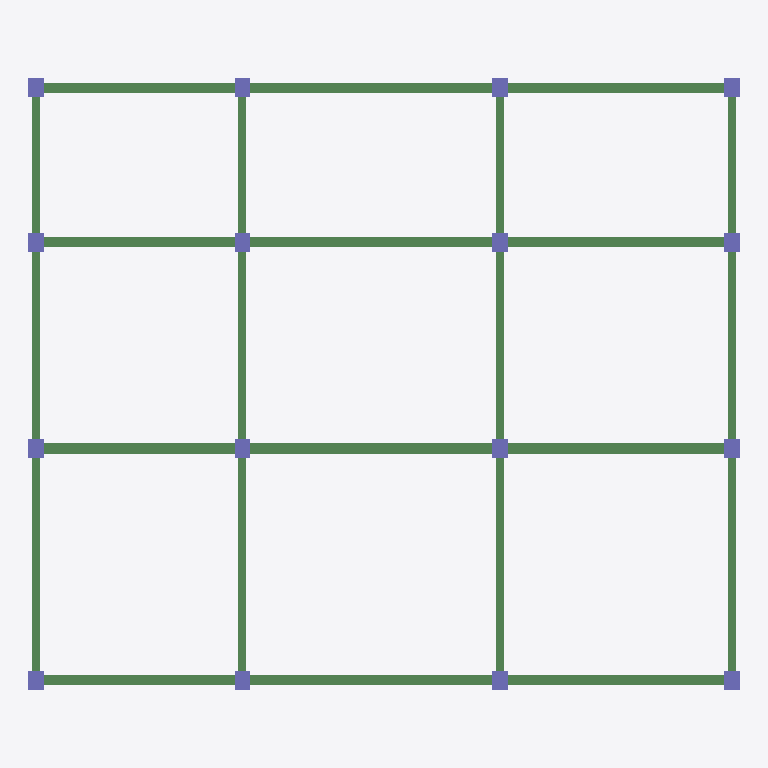
Plan cut of the same IFC building model at storey 'Level 2' (level 3.00 m, cut at 4.40 m), seen from above with north up, elements coloured by IFC class: 24 beams (green), 16 columns (violet). Cut surfaces are drawn darker.
Extent 27.6 m × 23.8 m × 12.5 m (x, y, z). Storeys (5): Level 1 at 0.00 m; Level 2 at 3.00 m; Level 3 at 6.50 m; Level 4 at 9.50 m; Level 5 at 12.50 m. Elements (160): 96 IfcBeam, 64 IfcColumn.

HEADER;
FILE_DESCRIPTION(('ViewDefinition [CoordinationView_V2.0]'),'2;1');
FILE_NAME('Project Number','2020-10-18T09:59:38',(''),(''),'The EXPRESS Data Manager Version 5.02.0100.07 : 28 Aug 2013','20190327_2315(x64) - Exporter 20.0.0.377 - Alternate UI 20.0.0.377','');
FILE_SCHEMA(('IFC2X3'));
ENDSEC;
DATA;
#104=IFCPROJECT('2viaFTWFfCPQN2Zx8OMT2R',#41,'Project Number',$,$,'Project Name','Project Status',(#96),#91);
#9677=IFCSITE('2viaFTWFfCPQN2Zx8OMT2P',#41,'Default',$,$,#9674,$,$,.ELEMENT.,$,$,$,$,$);
#114=IFCBUILDING('2viaFTWFfCPQN2Zx8OMT2Q',#41,'',$,$,#32,$,'',.ELEMENT.,$,$,$);
#123=IFCBUILDINGSTOREY('2viaFTWFfCPQN2ZxBdfYuu',#41,'Level 1',$,'Level:8mm Head',#121,$,'Level 1',.ELEMENT.,3.524413E-13);
#129=IFCBUILDINGSTOREY('2viaFTWFfCPQN2ZxBdfYM8',#41,'Level 2',$,'Level:8mm Head',#128,$,'Level 2',.ELEMENT.,2.99999999999983);
#135=IFCBUILDINGSTOREY('2viaFTWFfCPQN2ZxBde7rA',#41,'Level 3',$,'Level:8mm Head',#134,$,'Level 3',.ELEMENT.,6.49999999999983);
#141=IFCBUILDINGSTOREY('2viaFTWFfCPQN2ZxBde7s0',#41,'Level 4',$,'Level:8mm Head',#140,$,'Level 4',.ELEMENT.,9.49999999999983);
#147=IFCBUILDINGSTOREY('2viaFTWFfCPQN2ZxBde7mr',#41,'Level 5',$,'Level:8mm Head',#146,$,'Level 5',.ELEMENT.,12.4999999999998);
#593=IFCBEAM('0byXEAAV9558YxoxnlXCdN',#41,'M_Concrete-Rectangular Beam:400 x 800mm:415743',$,'M_Concrete-Rectangular Beam:400 x 800mm',#571,#591,'415743');
#281=IFCBEAM('0byXEAAV9558YxoxnlXCd5',#41,'M_Concrete-Rectangular Beam:400 x 800mm:415725',$,'M_Concrete-Rectangular Beam:400 x 800mm',#259,#279,'415725');
#437=IFCBEAM('0byXEAAV9558YxoxnlXCdU',#41,'M_Concrete-Rectangular Beam:400 x 800mm:415734',$,'M_Concrete-Rectangular Beam:400 x 800mm',#415,#435,'415734');
#749=IFCBEAM('0byXEAAV9558YxoxnlXCOW',#41,'M_Concrete-Rectangular Beam:400 x 800mm:415752',$,'M_Concrete-Rectangular Beam:400 x 800mm',#727,#747,'415752');
#645=IFCBEAM('0byXEAAV9558YxoxnlXCOg',#41,'M_Concrete-Rectangular Beam:400 x 800mm:415746',$,'M_Concrete-Rectangular Beam:400 x 800mm',#623,#643,'415746');
#333=IFCBEAM('0byXEAAV9558YxoxnlXCdO',#41,'M_Concrete-Rectangular Beam:400 x 800mm:415728',$,'M_Concrete-Rectangular Beam:400 x 800mm',#311,#331,'415728');
#489=IFCBEAM('0byXEAAV9558YxoxnlXCdH',#41,'M_Concrete-Rectangular Beam:400 x 800mm:415737',$,'M_Concrete-Rectangular Beam:400 x 800mm',#467,#487,'415737');
#801=IFCBEAM('0byXEAAV9558YxoxnlXCOZ',#41,'M_Concrete-Rectangular Beam:400 x 800mm:415755',$,'M_Concrete-Rectangular Beam:400 x 800mm',#779,#799,'415755');
#541=IFCBEAM('0byXEAAV9558YxoxnlXCdK',#41,'M_Concrete-Rectangular Beam:400 x 800mm:415740',$,'M_Concrete-Rectangular Beam:400 x 800mm',#519,#539,'415740');
#185=IFCBEAM('0byXEAAV9558YxoxnlXCd2',#41,'M_Concrete-Rectangular Beam:400 x 800mm:415722',$,'M_Concrete-Rectangular Beam:400 x 800mm',#152,#181,'415722');
#385=IFCBEAM('0byXEAAV9558YxoxnlXCdR',#41,'M_Concrete-Rectangular Beam:400 x 800mm:415731',$,'M_Concrete-Rectangular Beam:400 x 800mm',#363,#383,'415731');
#697=IFCBEAM('0byXEAAV9558YxoxnlXCOj',#41,'M_Concrete-Rectangular Beam:400 x 800mm:415749',$,'M_Concrete-Rectangular Beam:400 x 800mm',#675,#695,'415749');
#974=IFCBEAM('0byXEAAV9558YxoxnlXCOy',#41,'M_Concrete-Rectangular Beam:300 x 600mm:415764',$,'M_Concrete-Rectangular Beam:300 x 600mm',#952,#972,'415764');
#1130=IFCBEAM('0byXEAAV9558YxoxnlXCOr',#41,'M_Concrete-Rectangular Beam:300 x 600mm:415773',$,'M_Concrete-Rectangular Beam:300 x 600mm',#1108,#1128,'415773');
#1286=IFCBEAM('0byXEAAV9558YxoxnlXCOE',#41,'M_Concrete-Rectangular Beam:300 x 600mm:415782',$,'M_Concrete-Rectangular Beam:300 x 600mm',#1264,#1284,'415782');
#1442=IFCBEAM('0byXEAAV9558YxoxnlXCO7',#41,'M_Concrete-Rectangular Beam:300 x 600mm:415791',$,'M_Concrete-Rectangular Beam:300 x 600mm',#1420,#1440,'415791');
#922=IFCBEAM('0byXEAAV9558YxoxnlXCOv',#41,'M_Concrete-Rectangular Beam:300 x 600mm:415761',$,'M_Concrete-Rectangular Beam:300 x 600mm',#900,#920,'415761');
#1078=IFCBEAM('0byXEAAV9558YxoxnlXCOo',#41,'M_Concrete-Rectangular Beam:300 x 600mm:415770',$,'M_Concrete-Rectangular Beam:300 x 600mm',#1056,#1076,'415770');
#1234=IFCBEAM('0byXEAAV9558YxoxnlXCOB',#41,'M_Concrete-Rectangular Beam:300 x 600mm:415779',$,'M_Concrete-Rectangular Beam:300 x 600mm',#1212,#1232,'415779');
#1390=IFCBEAM('0byXEAAV9558YxoxnlXCO4',#41,'M_Concrete-Rectangular Beam:300 x 600mm:415788',$,'M_Concrete-Rectangular Beam:300 x 600mm',#1368,#1388,'415788');
#853=IFCBEAM('0byXEAAV9558YxoxnlXCOc',#41,'M_Concrete-Rectangular Beam:300 x 600mm:415758',$,'M_Concrete-Rectangular Beam:300 x 600mm',#831,#851,'415758');
#1026=IFCBEAM('0byXEAAV9558YxoxnlXCO$',#41,'M_Concrete-Rectangular Beam:300 x 600mm:415767',$,'M_Concrete-Rectangular Beam:300 x 600mm',#1004,#1024,'415767');
#1182=IFCBEAM('0byXEAAV9558YxoxnlXCO8',#41,'M_Concrete-Rectangular Beam:300 x 600mm:415776',$,'M_Concrete-Rectangular Beam:300 x 600mm',#1160,#1180,'415776');
#1338=IFCBEAM('0byXEAAV9558YxoxnlXCO1',#41,'M_Concrete-Rectangular Beam:300 x 600mm:415785',$,'M_Concrete-Rectangular Beam:300 x 600mm',#1316,#1336,'415785');
#5089=IFCCOLUMN('0byXEAAV9558YxoxnlXC9h',#41,'M_Concrete-Rectangular-Column:600 x 750mm:416835',$,'M_Concrete-Rectangular-Column:600 x 750mm',#5088,#5083,'416835');
#5159=IFCCOLUMN('0byXEAAV9558YxoxnlXC9j',#41,'M_Concrete-Rectangular-Column:600 x 750mm:416837',$,'M_Concrete-Rectangular-Column:600 x 750mm',#5158,#5153,'416837');
#5229=IFCCOLUMN('0byXEAAV9558YxoxnlXC9l',#41,'M_Concrete-Rectangular-Column:600 x 750mm:416839',$,'M_Concrete-Rectangular-Column:600 x 750mm',#5228,#5223,'416839');
#5299=IFCCOLUMN('0byXEAAV9558YxoxnlXC9X',#41,'M_Concrete-Rectangular-Column:600 x 750mm:416841',$,'M_Concrete-Rectangular-Column:600 x 750mm',#5298,#5293,'416841');
#5649=IFCCOLUMN('0byXEAAV9558YxoxnlXC9x',#41,'M_Concrete-Rectangular-Column:600 x 750mm:416851',$,'M_Concrete-Rectangular-Column:600 x 750mm',#5648,#5643,'416851');
#5719=IFCCOLUMN('0byXEAAV9558YxoxnlXC9z',#41,'M_Concrete-Rectangular-Column:600 x 750mm:416853',$,'M_Concrete-Rectangular-Column:600 x 750mm',#5718,#5713,'416853');
#5789=IFCCOLUMN('0byXEAAV9558YxoxnlXC9$',#41,'M_Concrete-Rectangular-Column:600 x 750mm:416855',$,'M_Concrete-Rectangular-Column:600 x 750mm',#5788,#5783,'416855');
#5859=IFCCOLUMN('0byXEAAV9558YxoxnlXC9n',#41,'M_Concrete-Rectangular-Column:600 x 750mm:416857',$,'M_Concrete-Rectangular-Column:600 x 750mm',#5858,#5853,'416857');
#5999=IFCCOLUMN('0byXEAAV9558YxoxnlXC9r',#41,'M_Concrete-Rectangular-Column:600 x 750mm:416861',$,'M_Concrete-Rectangular-Column:600 x 750mm',#5998,#5993,'416861');
#5929=IFCCOLUMN('0byXEAAV9558YxoxnlXC9p',#41,'M_Concrete-Rectangular-Column:600 x 750mm:416859',$,'M_Concrete-Rectangular-Column:600 x 750mm',#5928,#5923,'416859');
#6069=IFCCOLUMN('0byXEAAV9558YxoxnlXC9t',#41,'M_Concrete-Rectangular-Column:600 x 750mm:416863',$,'M_Concrete-Rectangular-Column:600 x 750mm',#6068,#6063,'416863');
#6139=IFCCOLUMN('0byXEAAV9558YxoxnlXC99',#41,'M_Concrete-Rectangular-Column:600 x 750mm:416865',$,'M_Concrete-Rectangular-Column:600 x 750mm',#6138,#6133,'416865');
#5369=IFCCOLUMN('0byXEAAV9558YxoxnlXC9Z',#41,'M_Concrete-Rectangular-Column:600 x 750mm:416843',$,'M_Concrete-Rectangular-Column:600 x 750mm',#5368,#5363,'416843');
#5439=IFCCOLUMN('0byXEAAV9558YxoxnlXC9b',#41,'M_Concrete-Rectangular-Column:600 x 750mm:416845',$,'M_Concrete-Rectangular-Column:600 x 750mm',#5438,#5433,'416845');
#5509=IFCCOLUMN('0byXEAAV9558YxoxnlXC9d',#41,'M_Concrete-Rectangular-Column:600 x 750mm:416847',$,'M_Concrete-Rectangular-Column:600 x 750mm',#5508,#5503,'416847');
#5579=IFCCOLUMN('0byXEAAV9558YxoxnlXC9v',#41,'M_Concrete-Rectangular-Column:600 x 750mm:416849',$,'M_Concrete-Rectangular-Column:600 x 750mm',#5578,#5573,'416849');
ENDSEC;